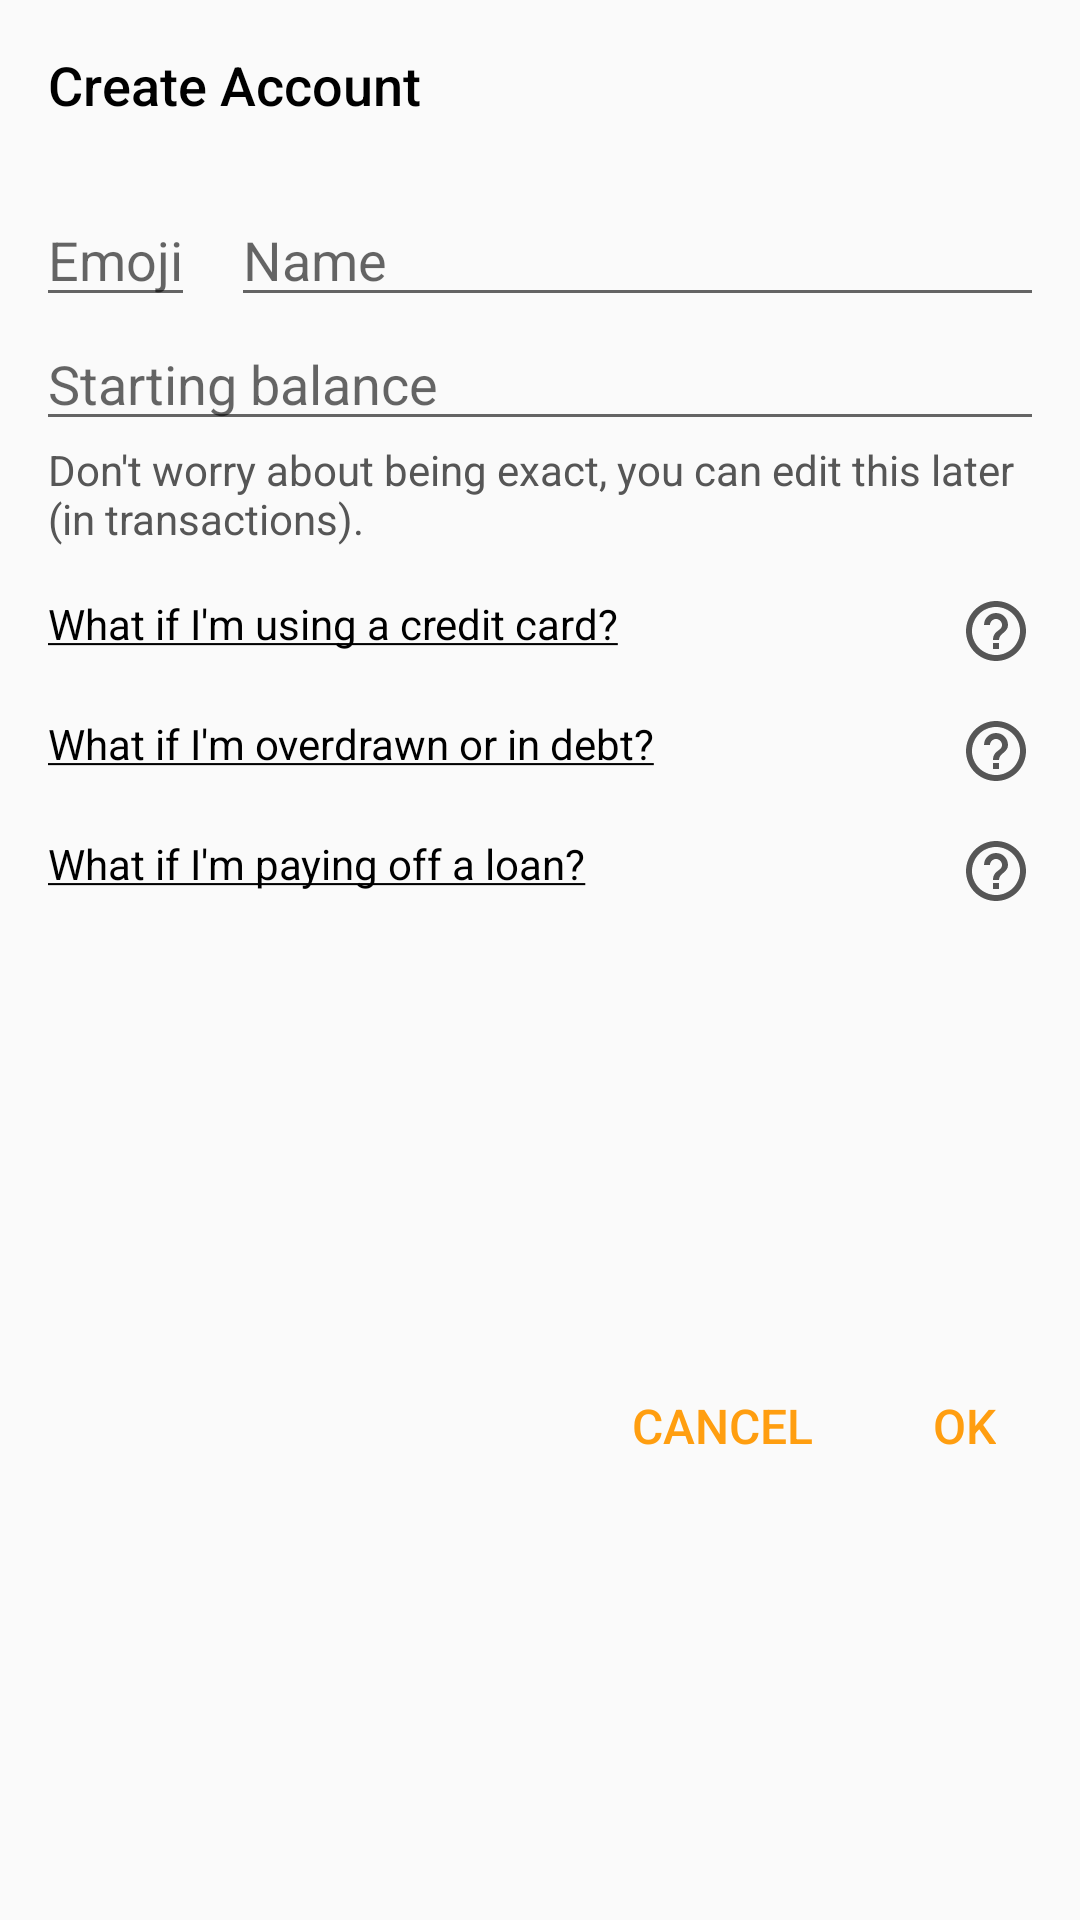

Layout XML and referenced resources for this Android screen:
<!-- AndroidManifest.xml: application theme AppTheme -->
<!-- res/layout/dialog_create_account.xml -->
<?xml version="1.0" encoding="utf-8"?>

<layout xmlns:android="http://schemas.android.com/apk/res/android"
    xmlns:app="http://schemas.android.com/apk/res-auto">

    <data>
        <variable
            name="viewModel"
            type="com.silofinance.silo.accounts.AccountsViewModel" />
    </data>

    <androidx.constraintlayout.widget.ConstraintLayout
        android:layout_width="match_parent"
        android:layout_height="wrap_content">

        <TextView
            android:id="@+id/dca_title"
            android:layout_width="wrap_content"
            android:layout_height="wrap_content"
            android:layout_marginStart="16dp"
            android:layout_marginTop="16dp"
            android:fontFamily="sans-serif-medium"
            android:text="Create Account"
            android:textColor="@android:color/black"
            android:textSize="18sp"
            app:layout_constraintStart_toStartOf="parent"
            app:layout_constraintTop_toTopOf="parent" />

        <EditText
            android:id="@+id/dca_emoji"
            android:layout_width="wrap_content"
            android:layout_height="wrap_content"
            android:layout_marginStart="12dp"
            android:layout_marginTop="24dp"
            android:hint="Emoji"
            android:imeOptions="actionNext"
            android:inputType="text"
            app:layout_constraintStart_toStartOf="parent"
            app:layout_constraintTop_toBottomOf="@+id/dca_title"/>

        <EditText
            android:id="@+id/dca_name"
            android:layout_width="0dp"
            android:layout_height="wrap_content"
            android:layout_marginStart="12dp"
            android:layout_marginEnd="12dp"
            android:hint="Name"
            android:imeOptions="actionNext"
            android:inputType="textCapSentences|textNoSuggestions"
            app:layout_constraintBaseline_toBaselineOf="@+id/dca_emoji"
            app:layout_constraintEnd_toEndOf="parent"
            app:layout_constraintStart_toEndOf="@+id/dca_emoji" />

        <EditText
            android:id="@+id/dca_amount"
            android:layout_width="0dp"
            android:layout_height="wrap_content"
            android:hint="Starting balance"
            android:imeOptions="actionDone"
            android:inputType="numberDecimal|numberSigned"
            app:layout_constraintEnd_toEndOf="@+id/dca_name"
            app:layout_constraintStart_toStartOf="@+id/dca_emoji"
            app:layout_constraintTop_toBottomOf="@+id/dca_emoji" />

        <TextView
            android:id="@+id/dca_dontworry"
            android:layout_width="0dp"
            android:layout_height="wrap_content"
            android:layout_marginStart="4dp"
            android:layout_marginEnd="16dp"
            android:text="Don't worry about being exact, you can edit this later (in transactions)."
            android:textColor="@color/text_gray"
            app:layout_constraintEnd_toEndOf="parent"
            app:layout_constraintStart_toStartOf="@+id/dca_amount"
            app:layout_constraintTop_toBottomOf="@+id/dca_amount" />

        <TextView
            android:id="@+id/dca_credit"
            android:layout_width="0dp"
            android:layout_height="wrap_content"
            android:layout_marginTop="16dp"
            android:text="@string/dca_credit"
            android:textColor="@android:color/black"
            app:layout_constraintEnd_toEndOf="@+id/dca_dontworry"
            app:layout_constraintStart_toStartOf="@+id/dca_dontworry"
            app:layout_constraintTop_toBottomOf="@+id/dca_dontworry"
            app:drawableEndCompat="@drawable/ic_help" />

        <TextView
            android:id="@+id/dca_overdrawn"
            android:layout_width="0dp"
            android:layout_height="wrap_content"
            android:layout_marginTop="16dp"
            android:text="@string/dca_overdrawn"
            android:textColor="@android:color/black"
            app:layout_constraintEnd_toEndOf="@+id/dca_dontworry"
            app:layout_constraintStart_toStartOf="@+id/dca_dontworry"
            app:layout_constraintTop_toBottomOf="@+id/dca_credit"
            app:drawableEndCompat="@drawable/ic_help" />

        <TextView
            android:id="@+id/dca_loan"
            android:layout_width="0dp"
            android:layout_height="wrap_content"
            android:layout_marginTop="16dp"
            android:text="@string/dca_loan"
            android:textColor="@android:color/black"
            app:layout_constraintEnd_toEndOf="@+id/dca_dontworry"
            app:layout_constraintStart_toStartOf="@+id/dca_dontworry"
            app:layout_constraintTop_toBottomOf="@+id/dca_overdrawn"
            app:drawableEndCompat="@drawable/ic_help" />


        <LinearLayout
            android:layout_width="match_parent"
            android:layout_height="wrap_content"
            android:layout_marginTop="24dp"
            android:layout_marginBottom="16dp"
            android:gravity="end"
            android:orientation="horizontal"
            app:layout_constraintBottom_toBottomOf="parent"
            app:layout_constraintTop_toBottomOf="@+id/dca_loan">

            <View
                android:layout_width="0dp"
                android:layout_height="match_parent"
                android:layout_weight="1" />

            <TextView
                android:id="@+id/dca_cancel"
                android:layout_width="wrap_content"
                android:layout_height="wrap_content"
                android:layout_marginEnd="16dp"
                android:background="?attr/selectableItemBackground"
                android:clickable="true"
                android:fontFamily="sans-serif-medium"
                android:padding="8dp"
                android:text="CANCEL"
                android:textColor="@color/colorAccent"
                android:textSize="16sp"
                android:focusable="true" />

            <TextView
                android:id="@+id/dca_ok"
                android:layout_width="wrap_content"
                android:layout_height="wrap_content"
                android:layout_marginEnd="12dp"
                android:background="?attr/selectableItemBackground"
                android:clickable="true"
                android:fontFamily="sans-serif-medium"
                android:padding="8dp"
                android:paddingStart="16dp"
                android:paddingEnd="16dp"
                android:text="OK"
                android:textColor="@color/colorAccent"
                android:textSize="16sp"
                android:focusable="true" />
        </LinearLayout>
    </androidx.constraintlayout.widget.ConstraintLayout>
</layout>
<!-- resources referenced by this layout -->
<resources>
  <color name="colorAccent">#ff9e10</color>
  <color name="text_gray">#565656</color>
  <!-- drawable ic_help (drawable) -->
  <vector xmlns:android="http://schemas.android.com/apk/res/android"
      android:width="24dp"
      android:height="24dp"
      android:viewportWidth="24"
      android:viewportHeight="24"
      android:tint="@color/text_gray">
    <path
        android:fillColor="@android:color/white"
        android:pathData="M11,18h2v-2h-2v2zM12,2C6.48,2 2,6.48 2,12s4.48,10 10,10 10,-4.48 10,-10S17.52,2 12,2zM12,20c-4.41,0 -8,-3.59 -8,-8s3.59,-8 8,-8 8,3.59 8,8 -3.59,8 -8,8zM12,6c-2.21,0 -4,1.79 -4,4h2c0,-1.1 0.9,-2 2,-2s2,0.9 2,2c0,2 -3,1.75 -3,5h2c0,-2.25 3,-2.5 3,-5 0,-2.21 -1.79,-4 -4,-4z"/>
  </vector>
  <string name="dca_credit"><u>What if I\'m using a credit card?</u></string>
  <string name="dca_loan"><u>What if I\'m paying off a loan?</u></string>
  <string name="dca_overdrawn"><u>What if I\'m overdrawn or in debt?</u></string>
  <style name="AppTheme" parent="Theme.AppCompat.DayNight.NoActionBar">
          <item name="colorPrimary">@color/colorPrimary</item>
          <item name="colorPrimaryDark">@color/colorPrimaryDark</item>
          <item name="colorAccent">@color/colorAccent</item>
  
  
      </style>
  <color name="colorPrimary">#004eb7</color>
  <color name="colorPrimaryDark">#002786</color>
</resources>
